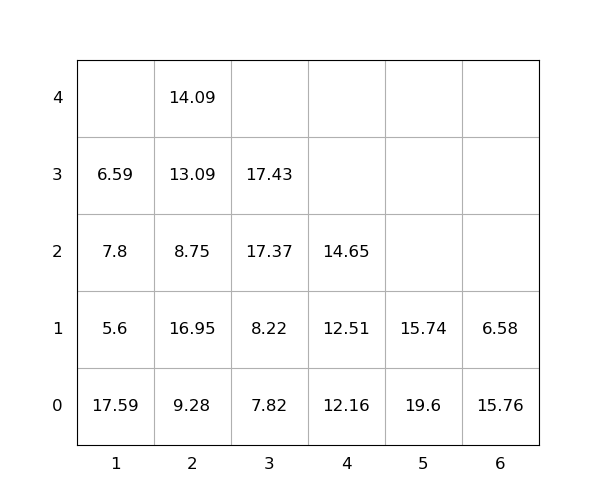

The file beside this chart, header and first rows:
idx, loc_x, loc_y, loc_z, weight, group, score, seq, reloc, size(ft)
1, 2, 0, 0, 9.28, 0, 9.28, 0, 1.0, 20
2, 3, 0, 0, 7.82, 0, 7.82, 0, 1.0, 20
3, 2, 0, 1, 16.95, 0, 16.95, 0, 1.0, 20
4, 1, 0, 0, 17.59, 0, 17.59, 0, 1.0, 20
5, 3, 0, 1, 8.22, 0, 8.22, 0, 1.0, 20
6, 6, 0, 0, 15.76, 0, 15.76, 0, 1.0, 20
7, 6, 0, 1, 6.58, 0, 6.58, 0, 1.0, 20
8, 1, 0, 1, 5.6, 0, 5.6, 1, 1.0, 20
9, 2, 0, 2, 8.75, 0, 8.75, 2, 1.0, 20
10, 2, 0, 3, 13.09, 0, 13.09, 3, 1.0, 20
11, 3, 0, 2, 17.37, 0, 17.37, 4, 1.0, 20
12, 5, 0, 0, 19.6, 0, 19.6, 5, 1.0, 20
13, 1, 0, 2, 7.8, 0, 7.8, 6, 1.0, 20
14, 2, 0, 4, 14.09, 0, 14.09, 7, 1.0, 20
15, 3, 0, 3, 17.43, 0, 17.43, 8, 1.0, 20
16, 4, 0, 0, 12.16, 0, 12.16, 9, 1.0, 20
17, 4, 0, 1, 12.51, 0, 12.51, 10, 1.0, 20
18, 5, 0, 1, 15.74, 0, 15.74, 11, 1.0, 20
19, 4, 0, 2, 14.65, 0, 14.65, 12, 1.0, 20
20, 1, 0, 3, 6.59, 0, 6.59, 13, 1.0, 20
